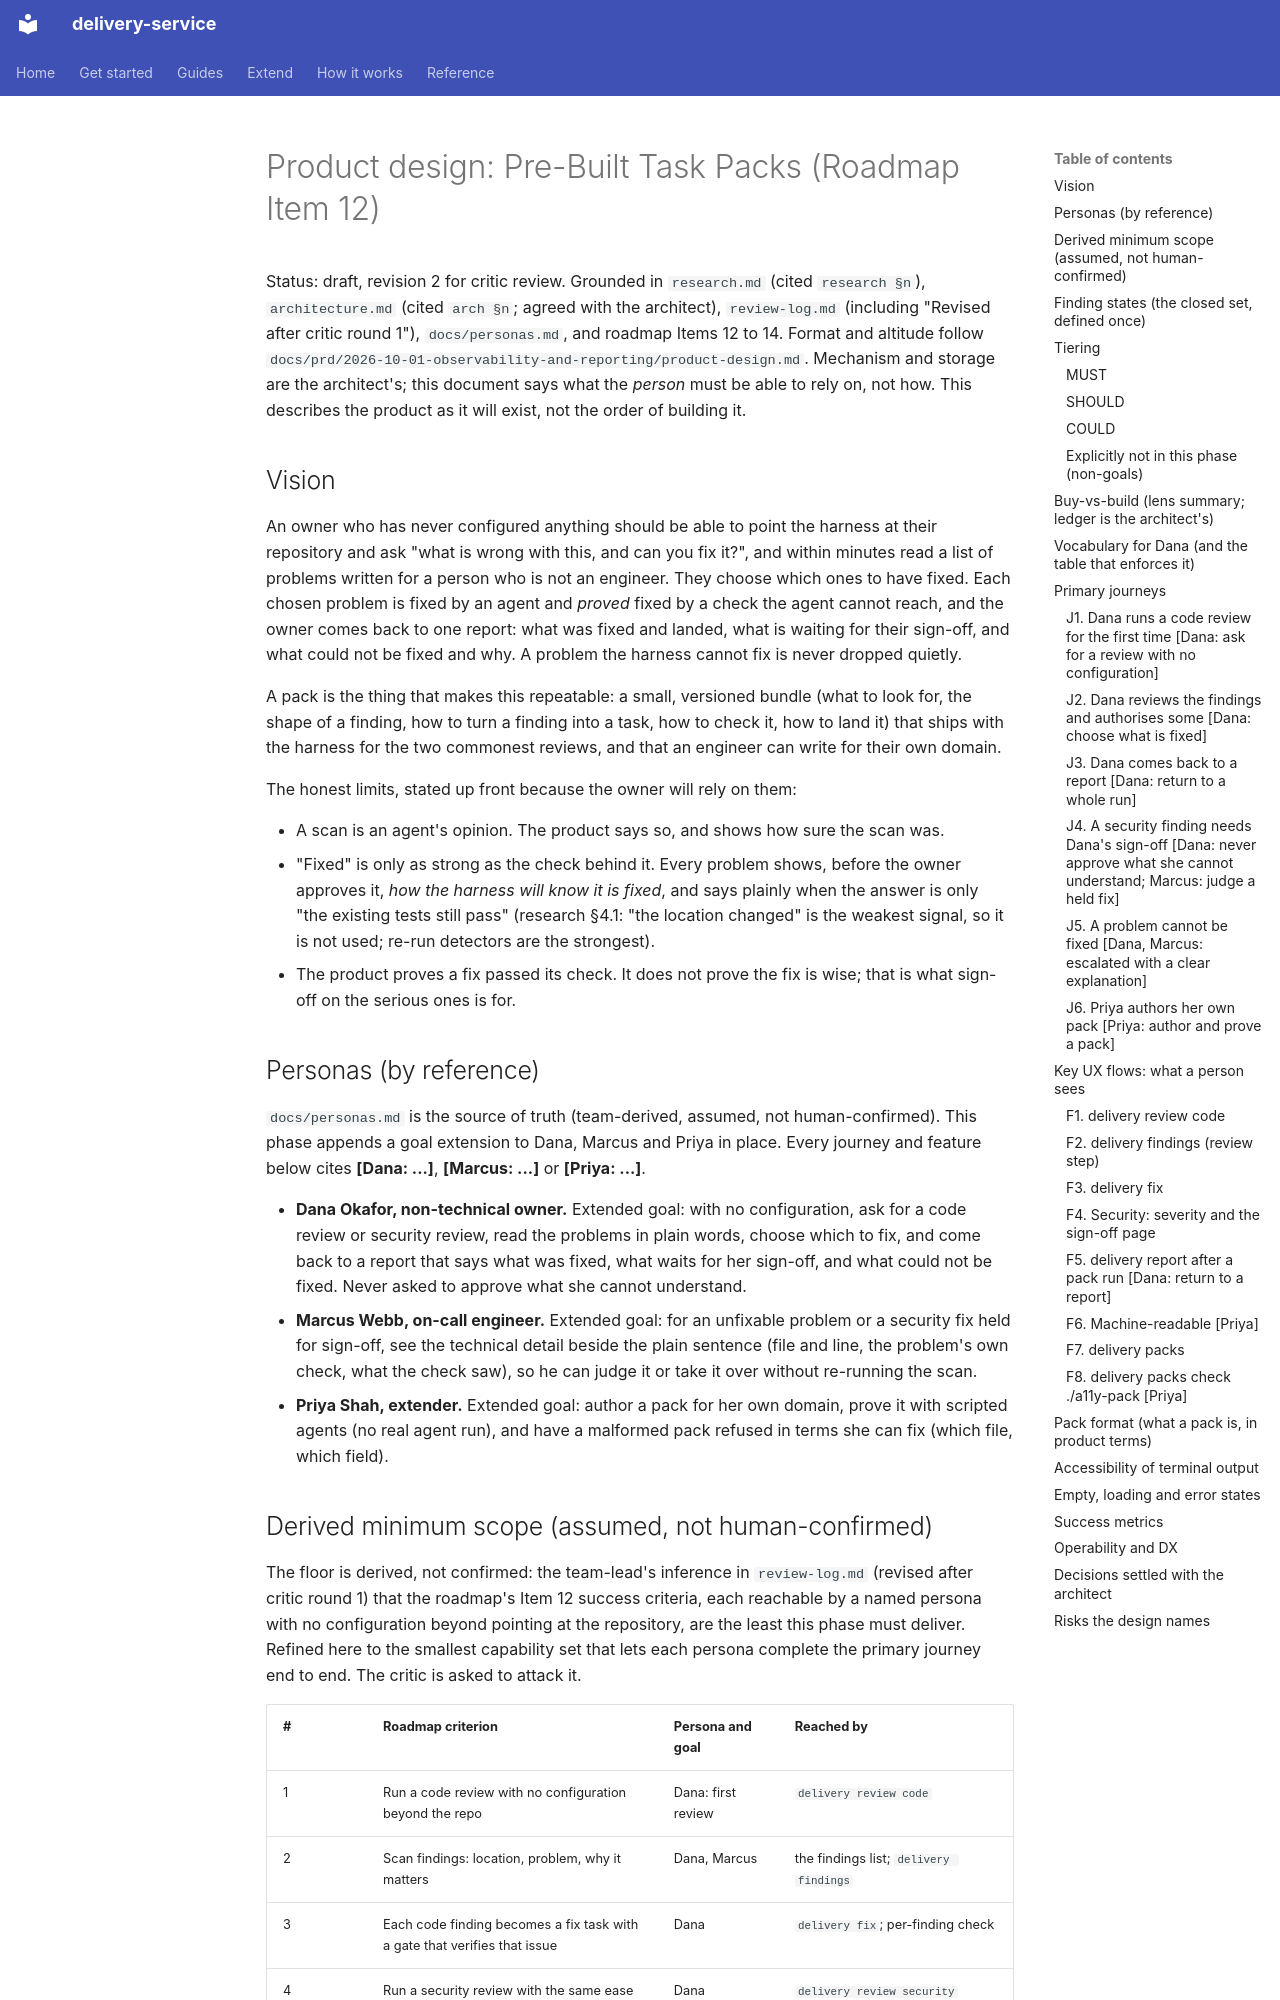

repository: jorjives/delivery-service · page: prd/2026-10-03-task-packs/product-design/index.html · generator: mkdocs

# Product design: Pre-Built Task Packs (Roadmap Item 12)

Status: draft, revision 2 for critic review. Grounded in `research.md` (cited
`research §n`), `architecture.md` (cited `arch §n`; agreed with the architect),
`review-log.md` (including "Revised after critic round 1"), `docs/personas.md`, and
roadmap Items 12 to 14. Format and altitude follow
`docs/prd/2026-10-01-observability-and-reporting/product-design.md`. Mechanism and
storage are the architect's; this document says what the *person* must be able to
rely on, not how. This describes the product as it will exist, not the order of
building it.

## Vision

An owner who has never configured anything should be able to point the harness at
their repository and ask "what is wrong with this, and can you fix it?", and within
minutes read a list of problems written for a person who is not an engineer. They
choose which ones to have fixed. Each chosen problem is fixed by an agent and
*proved* fixed by a check the agent cannot reach, and the owner comes back to one
report: what was fixed and landed, what is waiting for their sign-off, and what could
not be fixed and why. A problem the harness cannot fix is never dropped quietly.

A pack is the thing that makes this repeatable: a small, versioned bundle (what to
look for, the shape of a finding, how to turn a finding into a task, how to check it,
how to land it) that ships with the harness for the two commonest reviews, and that an
engineer can write for their own domain.

The honest limits, stated up front because the owner will rely on them:

- A scan is an agent's opinion. The product says so, and shows how sure the scan was.
- "Fixed" is only as strong as the check behind it. Every problem shows, before the
  owner approves it, *how the harness will know it is fixed*, and says plainly when the
  answer is only "the existing tests still pass" (research §4.1: "the location
  changed" is the weakest signal, so it is not used; re-run detectors are the strongest).
- The product proves a fix passed its check. It does not prove the fix is wise; that
  is what sign-off on the serious ones is for.

## Personas (by reference)

`docs/personas.md` is the source of truth (team-derived, assumed, not human-confirmed).
This phase appends a goal extension to Dana, Marcus and Priya in place. Every journey
and feature below cites **[Dana: ...]**, **[Marcus: ...]** or **[Priya: ...]**.

- **Dana Okafor, non-technical owner.** Extended goal: with no configuration, ask for
  a code review or security review, read the problems in plain words, choose which to
  fix, and come back to a report that says what was fixed, what waits for her
  sign-off, and what could not be fixed. Never asked to approve what she cannot
  understand.
- **Marcus Webb, on-call engineer.** Extended goal: for an unfixable problem or a
  security fix held for sign-off, see the technical detail beside the plain sentence
  (file and line, the problem's own check, what the check saw), so he can judge it or
  take it over without re-running the scan.
- **Priya Shah, extender.** Extended goal: author a pack for her own domain, prove it
  with scripted agents (no real agent run), and have a malformed pack refused in terms
  she can fix (which file, which field).
